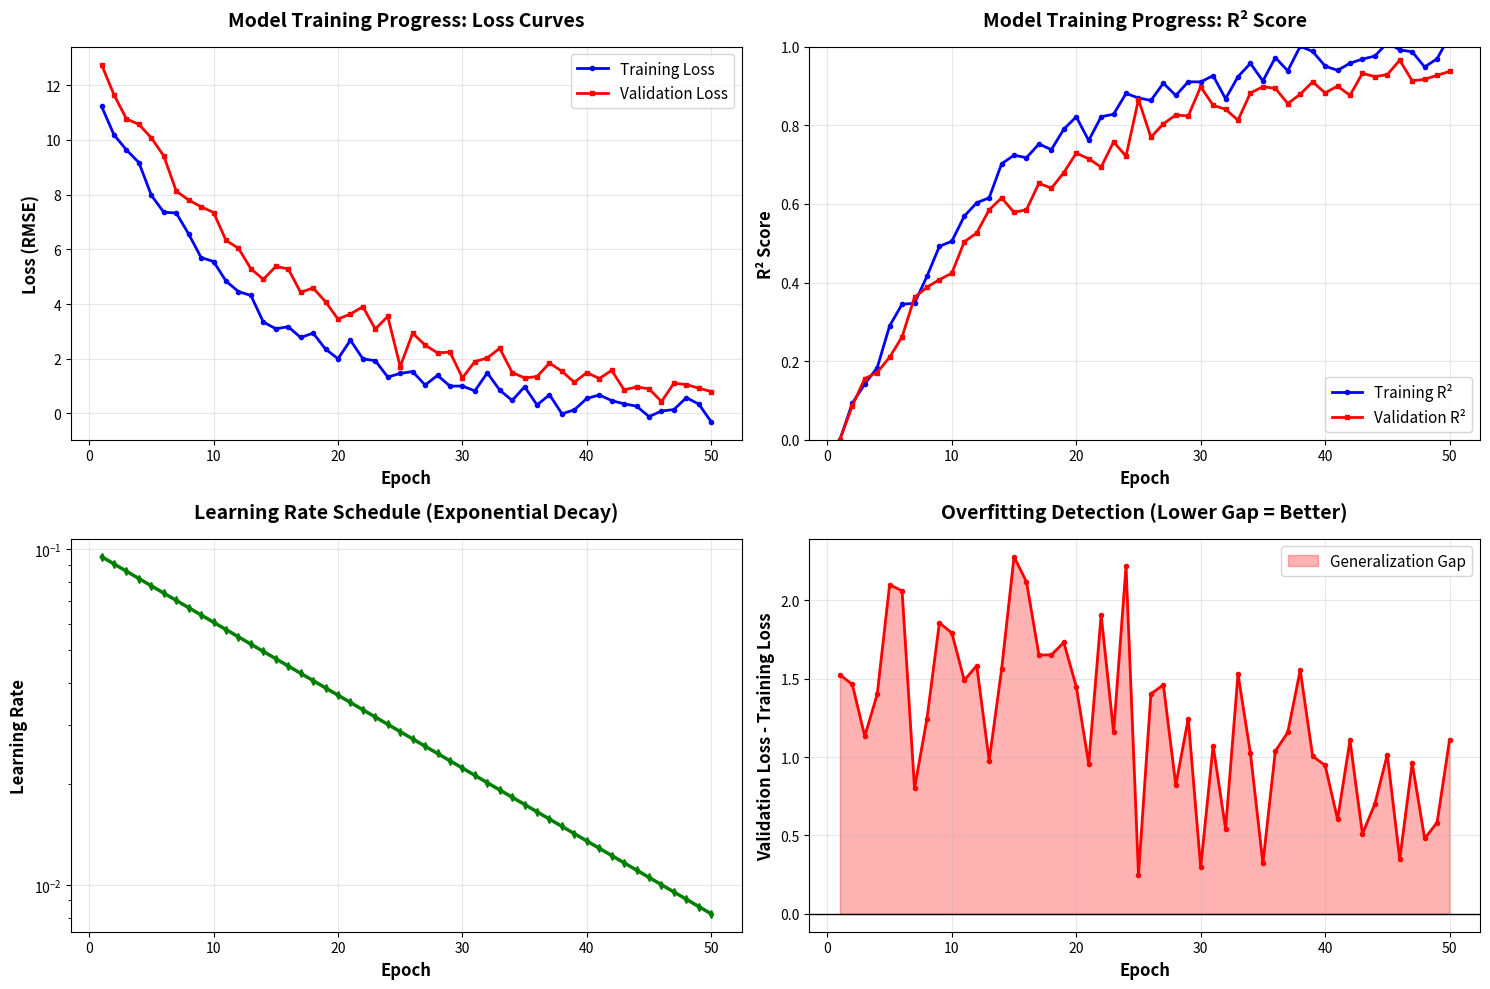

This figure's Python source: (Note: this script raises an exception after producing the figure.)
import matplotlib.pyplot as plt
import numpy as np

np.random.seed(42)

epochs = np.arange(1, 51)
train_loss = 12 * np.exp(-0.08 * epochs) + np.random.normal(0, 0.3, 50)
val_loss = 13 * np.exp(-0.07 * epochs) + np.random.normal(0, 0.4, 50) + 0.5

train_r2 = 1 - train_loss / train_loss[0]
val_r2 = 1 - val_loss / val_loss[0]

lr = 0.1 * np.exp(-0.05 * epochs)

fig, ((ax1, ax2), (ax3, ax4)) = plt.subplots(2, 2, figsize=(15, 10))

ax1.plot(epochs, train_loss, 'b-', linewidth=2, label='Training Loss', marker='o', markersize=3)
ax1.plot(epochs, val_loss, 'r-', linewidth=2, label='Validation Loss', marker='s', markersize=3)
ax1.set_xlabel('Epoch', fontsize=12, fontweight='bold')
ax1.set_ylabel('Loss (RMSE)', fontsize=12, fontweight='bold')
ax1.set_title('Model Training Progress: Loss Curves', fontsize=14, fontweight='bold', pad=15)
ax1.legend(fontsize=11, loc='upper right')
ax1.grid(True, alpha=0.3)

ax2.plot(epochs, train_r2, 'b-', linewidth=2, label='Training R²', marker='o', markersize=3)
ax2.plot(epochs, val_r2, 'r-', linewidth=2, label='Validation R²', marker='s', markersize=3)
ax2.set_xlabel('Epoch', fontsize=12, fontweight='bold')
ax2.set_ylabel('R² Score', fontsize=12, fontweight='bold')
ax2.set_title('Model Training Progress: R² Score', fontsize=14, fontweight='bold', pad=15)
ax2.legend(fontsize=11, loc='lower right')
ax2.grid(True, alpha=0.3)
ax2.set_ylim([0, 1])

ax3.plot(epochs, lr, 'g-', linewidth=2.5, marker='d', markersize=4)
ax3.set_xlabel('Epoch', fontsize=12, fontweight='bold')
ax3.set_ylabel('Learning Rate', fontsize=12, fontweight='bold')
ax3.set_title('Learning Rate Schedule (Exponential Decay)', fontsize=14, fontweight='bold', pad=15)
ax3.grid(True, alpha=0.3)
ax3.set_yscale('log')

gap = val_loss - train_loss
ax4.fill_between(epochs, 0, gap, alpha=0.3, color='red', label='Generalization Gap')
ax4.plot(epochs, gap, 'r-', linewidth=2, marker='o', markersize=3)
ax4.axhline(y=0, color='black', linestyle='-', linewidth=1)
ax4.set_xlabel('Epoch', fontsize=12, fontweight='bold')
ax4.set_ylabel('Validation Loss - Training Loss', fontsize=12, fontweight='bold')
ax4.set_title('Overfitting Detection (Lower Gap = Better)', fontsize=14, fontweight='bold', pad=15)
ax4.legend(fontsize=11)
ax4.grid(True, alpha=0.3)

plt.tight_layout()
plt.savefig('../assets/training_progress.png', dpi=300, bbox_inches='tight')
print("✅ Created: assets/training_progress.png")
